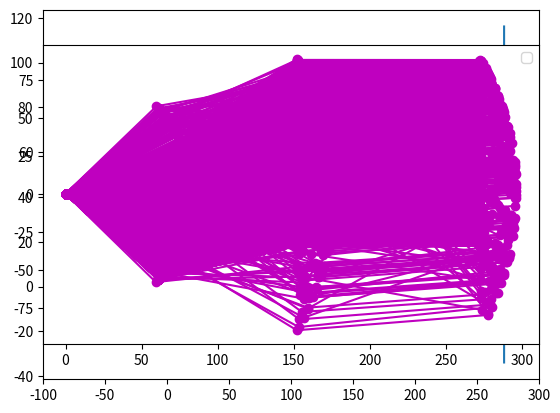

This figure's Python source:
%matplotlib nbagg

import numpy as np
import matplotlib.pyplot as plt
from math import *
import matplotlib.animation as animation

# ヤコビ行列の逆行列を求める
def calc_yacobian_inv(phi1, phi2, phi3, l1, l2, l3):
    yacobian = np.array([[-l1*sin(phi1) - l2*sin(phi1+phi2) - l3*sin(phi1+phi2+phi3),-l2*sin(phi1+phi2) - l3*sin(phi1+phi2+phi3),-l3*sin(phi1+phi2+phi3)],
                         [l1*cos(phi1) + l2*cos(phi1+phi2) + l3*cos(phi1+phi2+phi3),l2*cos(phi1+phi2) + l3*cos(phi1+phi2+phi3),l3*cos(phi1+phi2+phi3)],
                         [1,1,1]])
    try:
        yacobian_inv = np.linalg.inv(yacobian) #ヤコビ行列の逆行列を求める
    except:
        yacobian_inv = np.linalg.pinv(yacobian) #正則で求められないとき疑似逆行列を求める

    return yacobian_inv

# 追従させる軌道 直線 端点の2つの座標を与える.  binは時間の分割数. 各時刻における所望の座標のリストを返す(indexは分割数個)
def calc_line_coodinate(start,end,bin):
    x1 = start[0]
    y1 = start[1]
    x2 = end[0]
    y2 = end[1]

    x_refs = []
    y_refs = []
    for i in range(bin+1):
        x = (x2-x1)*(i/bin) + x1
        y = (y2-y1)*(i/bin) + y1
        x_refs.append(x)
        y_refs.append(y)

    return x_refs, y_refs

# 追従させる軌道 直線 端点の2つの座標を与える.  req_tは処理時間. 各時刻における所望の座標のリストを返す(indexは分割数個)
def calc_line_coodinate_bytime(start, end, req_t):
    cur_t = 0
    x_refs = []
    y_refs = []
    while(cur_t < req_t):
        s = 6*(cur_t/req_t)**5 - 15*(cur_t/req_t)**4 + 10*(cur_t/req_t)**3
        x_ref = start[0]*(1-s) + end[0]*s
        y_ref = start[1]*(1-s) + end[1]*s
        x_refs.append(x_ref)
        y_refs.append(y_ref)
        cur_t += 1
    
    return x_refs, y_refs

# 追従させる軌道 円 始点と回転角を与える
def calc_circle_coodinate(start,theta,bin):
    x_refs = []
    y_refs = []
    x1 = start[0]
    y1 = start[1]
    x_refs.append(x1)
    y_refs.append(y1)
    for i in range(bin+1):
        # 回転行列を計算
        r_mat = np.array([[cos(theta/bin),-sin(theta/bin)],
                          [sin(theta/bin), cos(theta/bin)]])
        
        x = np.array([[x1],
                      [y1]])
        
        x_new = np.dot(r_mat, x)
        x1 = x_new[0][0]
        y1 = x_new[1][0]
        x_refs.append(x1)
        y_refs.append(y1)
    
    return x_refs, y_refs
    
# 順運動学で第一関節の位置を計算
def calc_cur_first_pos(l1,phi1):
    x = l1*cos(phi1)
    y = l1*sin(phi1)
    cur_first_pos = [x,y]

    return cur_first_pos

# 順運動学で第二関節の位置を計算
def calc_cur_second_pos(l1,l2,phi1,phi2):
    x = l1*cos(phi1) + l2*cos(phi1+phi2)
    y = l1*sin(phi1) + l2*sin(phi1+phi2)
    cur_second_pos = [x,y]

    return cur_second_pos

# 順運動学で現在の関節角度から手先位置を計算
def calc_cur_hand_pos(l1,l2,l3,phi1,phi2,phi3):
    x = l1*cos(phi1) + l2*cos(phi1+phi2) + l3*cos(phi1+phi2+phi3)
    y = l1*sin(phi1) + l2*sin(phi1+phi2) + l3*sin(phi1+phi2+phi3)
    alpha = phi1+phi2+phi3

    cur_hand_pos = np.array([[x],
                             [y],
                             [alpha]])

    return cur_hand_pos

# 加える関節角度Φ1,Φ2,Φ3を求める cur_posは3×1行列 [x,y,alpha] (numpy_array)
def calc_added_angle(cur_pos, x_refs, y_refs, index, yacobian_inv):
    goal_pos = np.array([[x_refs[index]],
                         [y_refs[index]],
                         [0]]) #αは0とする
    dif_pos = goal_pos - cur_pos # 現在位置との差
    added_angles = np.dot(yacobian_inv, dif_pos) # 加えるべき関節角度の配列

    return added_angles

# params
phi1 = 0.3
phi2 = 0.2
phi3 = -0.1

# リンクの長さ
l1 = 83
l2 = 93.5
l3 = 120

# 初期位置
cur_hand_pos = calc_cur_hand_pos(l1,l2,l3,phi1,phi2,phi3)

# 円軌道用
req_t = 10000
theta = -pi/4

# 直線軌道用
start = [cur_hand_pos[0][0], cur_hand_pos[1][0]]
end = [cur_hand_pos[0][0], cur_hand_pos[1][0] - 150]
#x_refs, y_refs = calc_line_coodinate(start,end,req_t)
x_refs, y_refs = calc_line_coodinate_bytime(start,end,req_t)
#x_refs, y_refs = calc_circle_coodinate(start,theta,req_t)

# 描画用
ims = []
fig = plt.figure()
flag_legend = True

# iteration
for i in range(req_t):
    # 各関節の現在位置を計算
    cur_first_pos = calc_cur_first_pos(l1,phi1)
    cur_second_pos = calc_cur_second_pos(l1,l2,phi1,phi2)
    cur_hand_pos = calc_cur_hand_pos(l1,l2,l3,phi1,phi2,phi3)
    
    # 目標値との誤差  1で初期化
    error1 = 1
    error2 = 1
    
    while (error1 > 1e-5 or error2 > 1e-5):
        # ヤコビ行列を計算し、関節を追加する
        yacobian_inv = calc_yacobian_inv(l1,l2,l3,phi1,phi2,phi3)
        added_angles = calc_added_angle(cur_hand_pos, x_refs, y_refs, i, yacobian_inv)
        
        # チューニングゲイン
        K = 0.8
        phi1 += K*added_angles[0][0]
        phi2 += K*added_angles[1][0]
        phi3 += K*added_angles[2][0]
        
        cur_hand_pos = calc_cur_hand_pos(l1,l2,l3,phi1,phi2,phi3)
        error1 = x_refs[i] - cur_hand_pos[0][0]
        error2 = y_refs[i] - cur_hand_pos[0][0]
    
    #プロット用 遅くなるので5回に1回表示
    if i%10 == 0:
        im = plt.plot([0,cur_first_pos[0],cur_second_pos[0],cur_hand_pos[0][0]],[0,cur_first_pos[1],cur_second_pos[1],cur_hand_pos[1][0]],'b-o',label="robot arm",color="m")
        ims.append(im)
    if flag_legend: # 一回のみ凡例を描画
        plt.plot(x_refs,y_refs,label="target trajectory")
        #plt.ylim(-2,2)
        plt.xlim(-100,300)
        plt.axes().set_aspect('equal')
        plt.legend()
        flag_legend = False


ani = animation.ArtistAnimation(fig, ims, interval=1)
#ani.save('circle_compliance.gif', writer='pillow', fps=50)
fig.show()
print("done")

